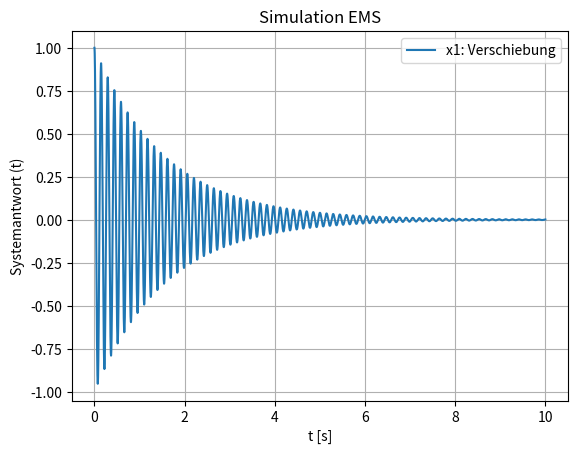

The script that saved this image:
import numpy as np
import matplotlib.pyplot as plt
import math
from scipy.integrate import odeint
from pylab import rcParams


################################################
# Hinweise:
# https://docs.scipy.org/doc/scipy/reference/generated/scipy.integrate.odeint.html

#################################################
def EMS(w, t, p):
    F1=np.cos(2*math.pi*freq*t)*load

    m1,  k1,  c1 = p        # Parameterset
    x1, y1, = w             # Verschiebungsgrößen

    ######################### System 1. Ordnung: f = (x1',y1'):
    # x   = x1
    # x'  = y1
    ##############################################################
    # x1' = y1
    # y1' = (-c1 * y1 - k1 * x1 +F1) / m1
    ##############################################################
    f = [y1,
          (-c1 * y1 - k1 * x1 +F1) / m1]

    return f

# def ZMS(w, t, p):
#     F1=np.cos(2*math.pi*freq*t)*load

#     x1, y1, x2, y2 = w
#     m1, m2, k1, k2, c1, c2 = p

#     f = [y1,
#          (-c1 * y1 - k1 * x1 + k2 * (x2 - x1) + c2 * (y2 - y1) + F1) / m1,
#          y2,
#          (-c2 * (y2-y1) - k2 * (x2 - x1)) / m2]
#     return f

#################################################
### Last/Zeit/Anfangsbedingunen ###
#################################################
freq=10 # Hz
load=0#1000  # N
fs=1000 # Achtung!
start=1
end=2
leng_t=10
t = np.arange(0,leng_t,1/fs)
x1, y1= 1,0                 # Startbedingungen der DGL

#################################################
### EMS ###
#################################################
m1=1811
k1=3306389
omega1=(k1/m1)**.5
f1=1/2/math.pi*(k1/m1)**.5       # Hz
D=0.015
c1=D*2*m1*omega1

##################################################################
# Lösung des Systems
##################################################################
p = [m1,  k1,  c1]           # Parameterset
w0 = [x1, y1]                # Verschiebungsgrößen

wsol = odeint(EMS, w0, t, args=(p,),) 
    # 1. Aufrufen der definition
    # 2. Einsetzen der Inputs
    #       1. w = w0
    #       2. t = t
    #       3. args: Zusätzliche Argumente zur Übergabe an die Funktion.
    #               Hier: das charakteristische Parameterset

##################################################################
# Verschiebung und Geschwindigkeit
##################################################################
x_1=wsol[0:,[0,0]]
x_1=x_1[0:,0]
y_1=wsol[0:,[1,0]]
y_1=y_1[0:,0]

# u_2=wsol[0:,[2,2]]
# u_2=u_2[0:,0]

##################################################################
# Darstellung
##################################################################
plt.plot(t, x_1)
# plt.plot(t, y_1)
plt.title('Simulation EMS')
plt.xlabel('t [s]')
plt.ylabel('Systemantwort (t)')
plt.legend(["x1: Verschiebung", "y1: Geschwindigkeit"])
plt.grid()
